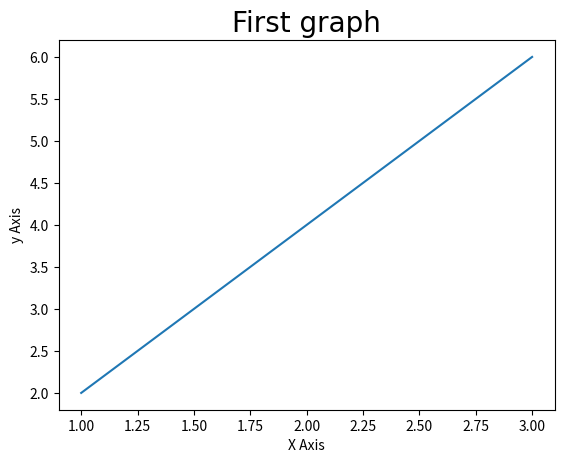

This chart was generated by the following Python code:
import matplotlib.pyplot as plt
import numpy as np
import pandas as pd
x = [1,2,3]
y = [2,4,6]
plt.plot(x,y)
# playing with font of title
plt.title('First graph', fontdict={'fontname':'Comic Sans MS', 'fontsize':20})
plt.xlabel('X Axis')
plt.ylabel('y Axis')
plt.show()